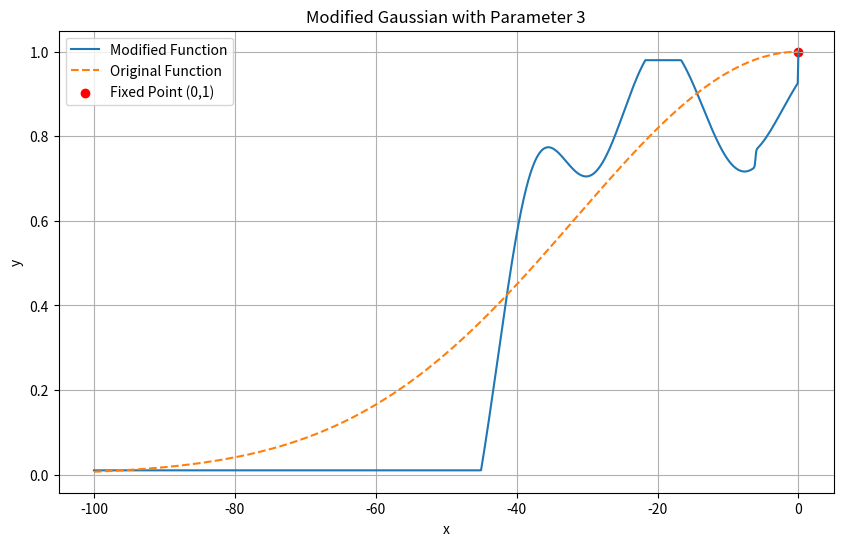

This figure's Python source:
import math
import random
import numpy as np
import matplotlib.pyplot as plt

class GaussianModifier:
    def __init__(self, param):
        self.param = param
        self.extrema_pos = []
        self.special_pos = []
        self.max_amplitude = 0
        self.extrema_signs = []  # Store signs for extrema (+1 for max, -1 for min)
        self.special_types = []  # Store types for special points ("saddle" or "cliff")
        self._set_parameters()
        self._generate_positions()
        self.expression = ""  # Store the function expression
        self.num_maxima = 0
        self.num_minima = 0
        self.num_cliffs = 0
        self.num_saddles = 0
        self._count_features()

    def _set_parameters(self):
        if self.param == 1:
            self.num_extrema = random.randint(0, 6)
            # self.max_amplitude = 0.05
            self.num_special = random.randint(0, 1)
        elif self.param == 2:
            self.num_extrema = random.randint(6, 12)
            # self.max_amplitude = 0.35
            self.num_special = random.randint(1, 3)
        elif self.param == 3:
            self.num_extrema = random.randint(12, 60)
            # self.max_amplitude = 0.75
            self.num_special = random.randint(3, 6)
        else:
            raise ValueError("Parameter must be 1, 2, or 3")

    def _generate_positions(self):
        self.extrema_pos = [random.uniform(-100, -1) for _ in range(self.num_extrema)]
        self.special_pos = [random.uniform(-100, -1) for _ in range(self.num_special)]
        self.extrema_signs = [random.choice([1, -1]) for _ in range(self.num_extrema)]
        self.special_types = [random.choice(["saddle", "cliff"]) for _ in range(self.num_special)]

    def _count_features(self):
        self.num_maxima = sum(1 for sign in self.extrema_signs if sign == 1)
        self.num_minima = sum(1 for sign in self.extrema_signs if sign == -1)
        self.num_cliffs = sum(1 for s_type in self.special_types if s_type == "cliff")
        self.num_saddles = sum(1 for s_type in self.special_types if s_type == "saddle")

    def original_func(self, x):
        return math.exp(-(x**2) / 2000)

    def modified_func(self, x):
        y = self.original_func(x)
        
        # Scale factor to ensure perturbations don't push y too high
        scale_factor = 0.1  # Reduce perturbation impact
        
        for i, pos in enumerate(self.extrema_pos):
            sign = self.extrema_signs[i]
            amp = scale_factor  # Adjusted to keep y < 1
            y += sign * amp * math.exp(-((x - pos)**2) / 50)
        
        for i, pos in enumerate(self.special_pos):
            if self.special_types[i] == "saddle":
                scale = scale_factor * 0.1 * self.original_func(pos)
                y += scale * ((x - pos)**3 / 1000)
            else:  # cliff
                scale = scale_factor * 0.2 * self.original_func(pos)
                y += scale * math.tanh(10 * (x - pos))
        
        if abs(x) < 1e-6:
            return 1.0
        
        # Strictly enforce y < 1 for x != 0
        if abs(x) < 10:
            y = min(y, self.original_func(x))
            return max(y, 0.01)
        y = min(y, 0.98)
        return max(y, 0.01)

    def get_expression(self):
        # Build computer-readable expression
        expr = ["math.exp(-(x**2) / 2000)"]
        
        scale_factor = 0.1  # Match modified_func
        for i, (pos, sign) in enumerate(zip(self.extrema_pos, self.extrema_signs)):
            sign_str = "+" if sign == 1 else "-"
            term = f"{sign_str} {scale_factor:.4f} * math.exp(-((x - {pos:.2f})**2) / 50)"
            expr.append(term)
        
        for i, (pos, s_type) in enumerate(zip(self.special_pos, self.special_types)):
            if s_type == "saddle":
                scale = scale_factor * 0.1 * self.original_func(pos)
                term = f"+ {scale:.4f} * ((x - {pos:.2f})**3) / 1000"
            else:  # cliff
                scale = scale_factor * 0.2 * self.original_func(pos)
                term = f"+ {scale:.4f} * math.tanh(10 * (x - {pos:.2f}))"
            expr.append(term)
        
        main_expr = " ".join(expr)
        full_expr = (
            f"lambda x: 1.0 if abs(x) < 1e-6 else max(min({main_expr}, 0.98), 0.01)"
        )
        self.expression = full_expr
        
        # Human-readable description
        description = (
            f"The generated function contains:\n"
            f"- {self.num_maxima} maxima\n"
            f"- {self.num_minima} minima\n"
            f"- {self.num_cliffs} cliffs\n"
            f"- {self.num_saddles} saddles (platforms)"
        )
        return description, full_expr

# Example usage and plotting
param = 3
modifier = GaussianModifier(param)

# Print the function description and expression
description, expression = modifier.get_expression()
print(description)
print("\nFunction Expression:")
print(expression)

x = np.linspace(-100, 0, 1000)
y = [modifier.modified_func(xi) for xi in x]

plt.figure(figsize=(10, 6))
plt.plot(x, y, label="Modified Function")
plt.plot(x, [modifier.original_func(xi) for xi in x], '--', label="Original Function")
plt.scatter([0], [1], color='red', label="Fixed Point (0,1)")
plt.title(f"Modified Gaussian with Parameter {param}")
plt.xlabel("x")
plt.ylabel("y")
plt.grid(True)
plt.legend()
plt.savefig("00000modified_gaussian.png")